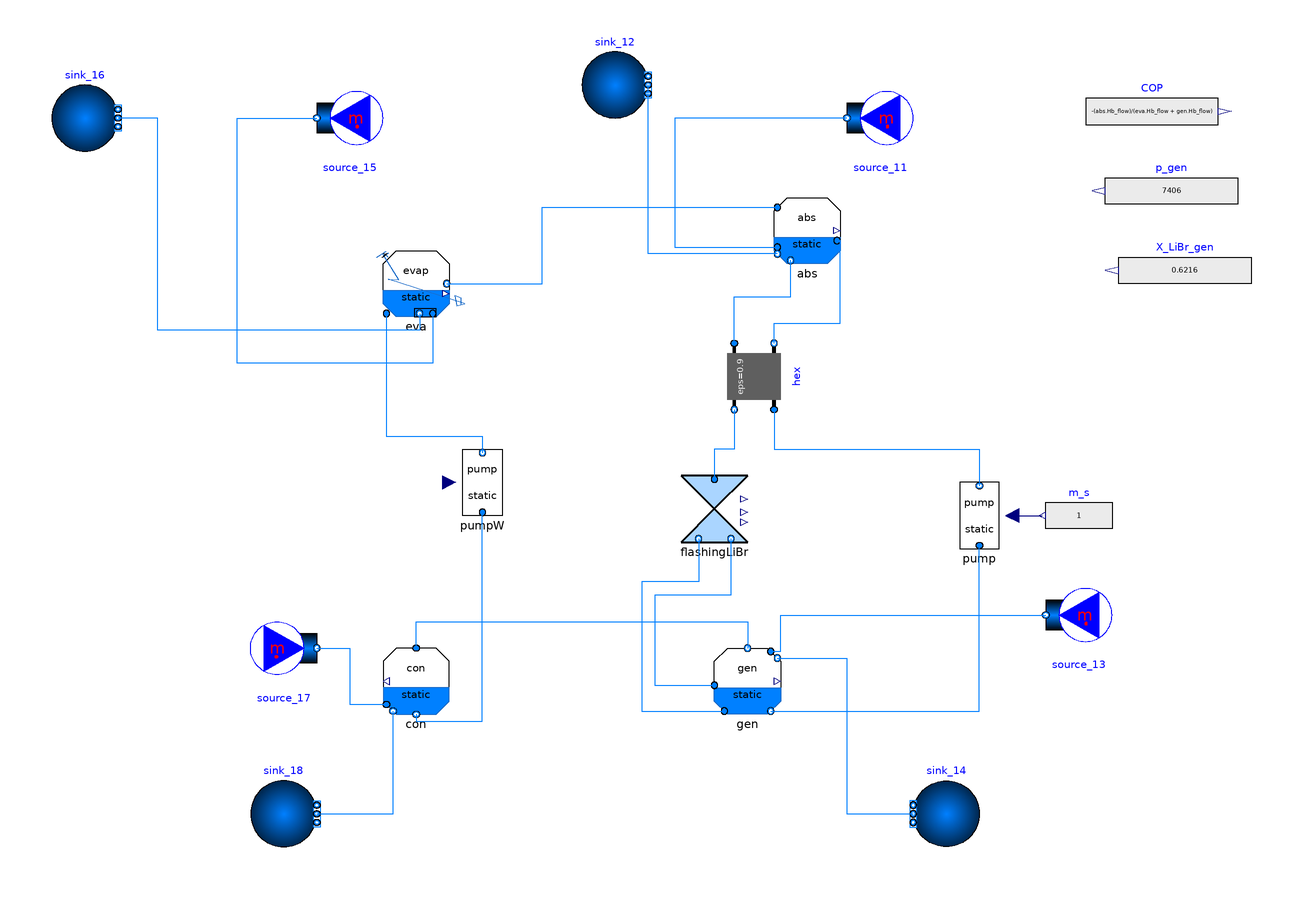

The Modelica model whose source follows is shown above as a component diagram (icons at their Placement, wires along their Line points).

model AHPTypeII_UAfix_HXeps "Single effect Type II"
extends Modelica.Icons.Example;

  replaceable package Medium_sol = Absolut.Media.LiBrH2O;
  replaceable package Medium_l = Modelica.Media.Water.WaterIF97_R1ph annotation (
     __Dymola_choicesAllMatching=true);
  replaceable package Medium_v = Modelica.Media.Water.WaterIF97_R2ph annotation (
     __Dymola_choicesAllMatching=true);

  parameter Boolean allowFlowReversal=true
    "= false to simplify equations, assuming, but not enforcing, no flow reversal for medium 1";

 // Reference data

 Modelica.Units.SI.HeatFlowRate P[2] = {7,51.3} "Pumps power, Wr: water/refrigerant and Ws: solution";
  Real COP_ref = 0.495 "Coefficient of performance";
  Modelica.Units.NonSI.Temperature_degC T[20]=
  {102.41, 120.93, 153.90, 149.67, 111.63, 111.6,
  102.41, 55.02, 55.02, 101.09, 135, 146.02, 120,
  108.92, 120, 108.8, 30, 41.26, 101.09, 164.01};

  Modelica.Units.SI.Pressure p_ref[2] = {15766, 105328} "Pressure";
  Modelica.Units.SI.HeatFlowRate Q_flow[5] = {
  -185400, 184400, 188300, -187300, 70800} "Heat flow rate at Desober, Absorber, Condenser, Evaporator and Solution HX";

  Real Q1 = 0.014 "Vapour quality at point 1";

  Real X_LiBr_w = 0.5944 "X_LiBr of weak solution at e.g. point 1";
  Real X_LiBr_s = 0.6399 "X_LiBr of strong solution at e.g. point 4";

 // Model

  Modelica.Blocks.Sources.RealExpression m_s(y=1)
    annotation (Placement(transformation(extent={{160,-10},{140,10}})));
  TypeII.AbsorberStatic_wHT_UAfix_TypeII_ext abs(
    redeclare package Medium_v = Medium_v,
    redeclare package Medium_l = Medium_sol,
    redeclare package Medium_ext = Medium_ext,
    p_start(displayUnit="kPa") = 105328,
    T_start(displayUnit="K") = 426.9,
    X_LiBr_start=0.5944,
    p(displayUnit="kPa"),
    dT_used(start=18.44),
    UA=10000,
    port_l_b(m_flow(start=-1.077))) annotation (Placement(transformation(extent={{58,76},{78,96}})));
  Buildings.Fluid.HeatExchangers.ConstantEffectiveness
                      hex(
    redeclare package Medium1 = Medium_sol,
    redeclare package Medium2 = Medium_sol,
    allowFlowReversal1=allowFlowReversal,
    allowFlowReversal2=allowFlowReversal,
    m1_flow_nominal=0.05,
    m2_flow_nominal=0.04543,
    show_T=true,
    dp1_nominal=0,
    dp2_nominal=0,
    eps=0.9)                          annotation (Placement(transformation(
        extent={{-10,10},{10,-10}},
        rotation=90,
        origin={52,42})));
  Modelica.Fluid.Sources.FixedBoundary sink_14(
    redeclare package Medium = Medium_ext,
    p(displayUnit="bar") = 100000,
    nPorts=1)
    annotation (Placement(transformation(extent={{120,-100},{100,-80}})));
  Modelica.Fluid.Sources.MassFlowSource_T source_13(
    redeclare package Medium = Medium_ext,
    use_m_flow_in=false,
    use_T_in=false,
    m_flow=4,
    T=393.15,
    nPorts=1) annotation (Placement(transformation(
        extent={{-10,-10},{10,10}},
        rotation=180,
        origin={150,-30})));
  replaceable package Medium_ext = Modelica.Media.Water.WaterIF97_R1ph
    annotation (__Dymola_choicesAllMatching=true);
  Modelica.Fluid.Sources.MassFlowSource_T source_11(
    redeclare package Medium = Medium_ext,
    use_m_flow_in=false,
    use_T_in=false,
    m_flow=4,
    T=408.15,
    nPorts=1) annotation (Placement(transformation(
        extent={{-10,-10},{10,10}},
        rotation=180,
        origin={90,120})));
  Components.Pump pump(redeclare package Medium_l = Medium_sol, T_in_start=gen.T_start) annotation (Placement(transformation(
        extent={{-10,10},{10,-10}},
        rotation=180,
        origin={120,0})));
  Modelica.Fluid.Sources.FixedBoundary sink_12(
    redeclare package Medium = Medium_ext,
    p(displayUnit="bar") = 100000,
    nPorts=1) annotation (Placement(transformation(extent={{0,120},{20,140}})));
  Modelica.Blocks.Sources.RealExpression p_gen(y=7406)
    annotation (Placement(transformation(extent={{198,88},{158,108}})));
  Modelica.Blocks.Sources.RealExpression X_LiBr_gen(y=0.6216)
    annotation (Placement(transformation(extent={{202,64},{162,84}})));
  TypeII.GeneratorStatic_wHT_UAfix_TypeII gen(
    redeclare package Medium_v = Medium_v,
    redeclare package Medium_l = Medium_sol,
    redeclare package Medium_ext = Medium_ext,
    p_start(displayUnit="kPa") = 15766,
    T_start(displayUnit="K") = 384.7,
    X_LiBr_start=0.6399,
    T_14(start=382.15),
    UA=25000) annotation (Placement(transformation(extent={{40,-60},{60,-40}})));
  Absolut.FluidBased.Static.Components.FlashingLiBr flashingLiBr(
    redeclare package Medium_l = Medium_sol,
    redeclare package Medium_v = Medium_v,
    dp_nominal(displayUnit="kPa") = 1000*(105.328 - 15.766),
    m_flow_nominal=1.077,
    use_opening=false,
    X_LiBr_start=0.5944,
    T_out_start=375.15,
    Q_intern_start=0.014)
    annotation (Placement(transformation(extent={{30,-8},{50,12}})));
  Absolut.FluidBased.Static.SingleEffect_UAfixed.CondenserStatic_wHT_UAfix con(
    redeclare package Medium_v = Medium_v,
    redeclare package Medium_l = Medium_l,
    redeclare package Medium_ext = Medium_ext,
    p_start(displayUnit="kPa") = 15766,
    T_15(start=303.15),
    T_16(start=314.41),
    UA=10000) annotation (Placement(transformation(extent={{-40,-60},{-60,-40}})));
  Modelica.Fluid.Sources.FixedBoundary sink_18(
    redeclare package Medium = Medium_ext,
    p(displayUnit="bar") = 100000,
    nPorts=1)
    annotation (Placement(transformation(extent={{-100,-100},{-80,-80}})));
  Modelica.Fluid.Sources.MassFlowSource_T source_17(
    redeclare package Medium = Medium_ext,
    use_m_flow_in=false,
    use_T_in=false,
    m_flow=4,
    T=303.15,
    nPorts=1) annotation (Placement(transformation(
        extent={{10,-10},{-10,10}},
        rotation=180,
        origin={-90,-40})));
  Components.PumpW pumpW(redeclare package Medium_l = Medium_l) annotation (Placement(transformation(extent={{-40,0},{-20,20}})));
  TypeII.EvaporatorStatic_wHT_UAfix_TypeII eva(
    redeclare package Medium_v = Medium_v,
    redeclare package Medium_l = Medium_l,
    redeclare package Medium_ext = Medium_ext,
    p_start(displayUnit="Pa") = 105328,
    T_17(start=393.15),
    T_18(start=382.15),
    UA=15000) annotation (Placement(transformation(extent={{-60,60},{-40,80}})));
  Modelica.Fluid.Sources.MassFlowSource_T source_15(
    redeclare package Medium = Medium_ext,
    use_m_flow_in=false,
    use_T_in=false,
    m_flow=4,
    T=393.15,
    nPorts=1) annotation (Placement(transformation(
        extent={{-10,-10},{10,10}},
        rotation=180,
        origin={-70,120})));
  Modelica.Fluid.Sources.FixedBoundary sink_16(
    redeclare package Medium = Medium_ext,
    p(displayUnit="bar") = 100000,
    nPorts=1)
    annotation (Placement(transformation(extent={{-160,110},{-140,130}})));
  Modelica.Blocks.Sources.RealExpression COP(y=-(abs.Hb_flow)/(eva.Hb_flow +
        gen.Hb_flow))
    annotation (Placement(transformation(extent={{152,112},{192,132}})));

equation

  connect(source_11.ports[1], abs.port_a_ext) annotation (Line(points={{80,120},
          {28,120},{28,81},{59,81}}, color={0,127,255}));
  connect(pump.m_dot_in, m_s.y) annotation (Line(points={{130,-1.11022e-15},{
          134.5,-1.11022e-15},{134.5,0},{139,0}}, color={0,0,127}));
  connect(abs.port_b_ext, sink_12.ports[1])
    annotation (Line(points={{59,79},{20,79},{20,130}}, color={0,127,255}));
  connect(gen.port_l_b, pump.port_l_a)
    annotation (Line(points={{57,-59},{120,-59},{120,-9}}, color={0,127,255}));
  connect(hex.port_a1, pump.port_l_b) annotation (Line(points={{58,32},{58,20},
          {120,20},{120,9}}, color={0,127,255}));
  connect(hex.port_b2, flashingLiBr.port_a)
    annotation (Line(points={{46,32},{46,20},{40,20},{40,11}},
                                              color={0,127,255}));
  connect(flashingLiBr.port_l_b, gen.port_l_a) annotation (Line(points={{35.2,-7},
          {35.2,-20},{18,-20},{18,-59},{43,-59}},     color={0,127,255}));
  connect(flashingLiBr.port_v_b, gen.port_v_a) annotation (Line(points={{45,-7},
          {45,-24},{22,-24},{22,-51.2},{40,-51.2}}, color={0,127,255}));
  connect(hex.port_a2, abs.port_l_b) annotation (Line(points={{46,52},{46,66},{
          63,66},{63,77}},
                        color={0,127,255}));
  connect(hex.port_b1, abs.port_l_a) annotation (Line(points={{58,52},{58,58},{
          78,58},{78,83},{77,83}},
                                color={0,127,255}));
  connect(gen.port_a_ext, source_13.ports[1]) annotation (Line(points={{57,-41},
          {60,-41},{60,-30},{140,-30}}, color={0,127,255}));
  connect(gen.port_b_ext, sink_14.ports[1]) annotation (Line(points={{59,-43},{
          80,-43},{80,-90},{100,-90}}, color={0,127,255}));
  connect(con.port_v, gen.port_v) annotation (Line(points={{-50,-40},{-50,-32},
          {50,-32},{50,-40}}, color={0,127,255}));
  connect(source_17.ports[1], con.port_a_ext) annotation (Line(points={{-80,-40},
          {-70,-40},{-70,-57},{-59,-57}}, color={0,127,255}));
  connect(sink_18.ports[1], con.port_b_ext) annotation (Line(points={{-80,-90},
          {-57,-90},{-57,-59}}, color={0,127,255}));
  connect(con.port_l, pumpW.port_l_a) annotation (Line(points={{-50,-60},{-50,
          -62},{-30,-62},{-30,1}}, color={0,127,255}));
  connect(eva.port_v, abs.port_v) annotation (Line(points={{-40.8,70},{-12,70},
          {-12,93},{59,93}}, color={0,127,255}));
  connect(eva.port_l_a, pumpW.port_l_b) annotation (Line(points={{-59,61},{-59,
          24},{-30,24},{-30,19}}, color={0,127,255}));
  connect(eva.port_a_ext, source_15.ports[1]) annotation (Line(points={{-45,61},
          {-45,46},{-104,46},{-104,120},{-80,120}}, color={0,127,255}));
  connect(eva.port_b_ext, sink_16.ports[1]) annotation (Line(points={{-49,61},{
          -49,56},{-128,56},{-128,120},{-140,120}}, color={0,127,255}));
  annotation (Icon(coordinateSystem(preserveAspectRatio=false, extent={{-160,-140},
            {280,140}})),                                        Diagram(
        coordinateSystem(preserveAspectRatio=false, extent={{-160,-140},{280,140}})),
    experiment(
      StopTime=600,
      Interval=0.1,
      Tolerance=1e-07,
      __Dymola_Algorithm="Dassl"),
    Documentation(info="<html>
<p>Model of a parallel flow double effect absorption heat pump with external fluids.</p>
<p>Model is based on figure 6.23 of [1].</p>
<p>UA values of the main heat exchangers are fixed. Solution heat exchanger uses effectiveness = 0.9</p>
<p>Main input variables are...</p>
<ul>
<li>External fluids: Mass flow rate and temperature at each vessel.</li>
<li>Mass flow rate of the solution going from generator to absorber.</li>
</ul>
<p><br><br>The data used to evaluate this circuit is obtained from table 6.6 of [1].</p>
<p><br><br><b>References:</b></p>
<p>[1] Herold, K.E., Radermacher, R., Klein, S.A. ABSORPTION CHILLERS AND HEAT PUMPS. ISBN-13: 978-1-4987-1435-8 </p>
</html>"),
    __Dymola_Commands(file="Resources\Static\TypeII\Validation\Table6.6.mos" "Plot"));
end AHPTypeII_UAfix_HXeps;